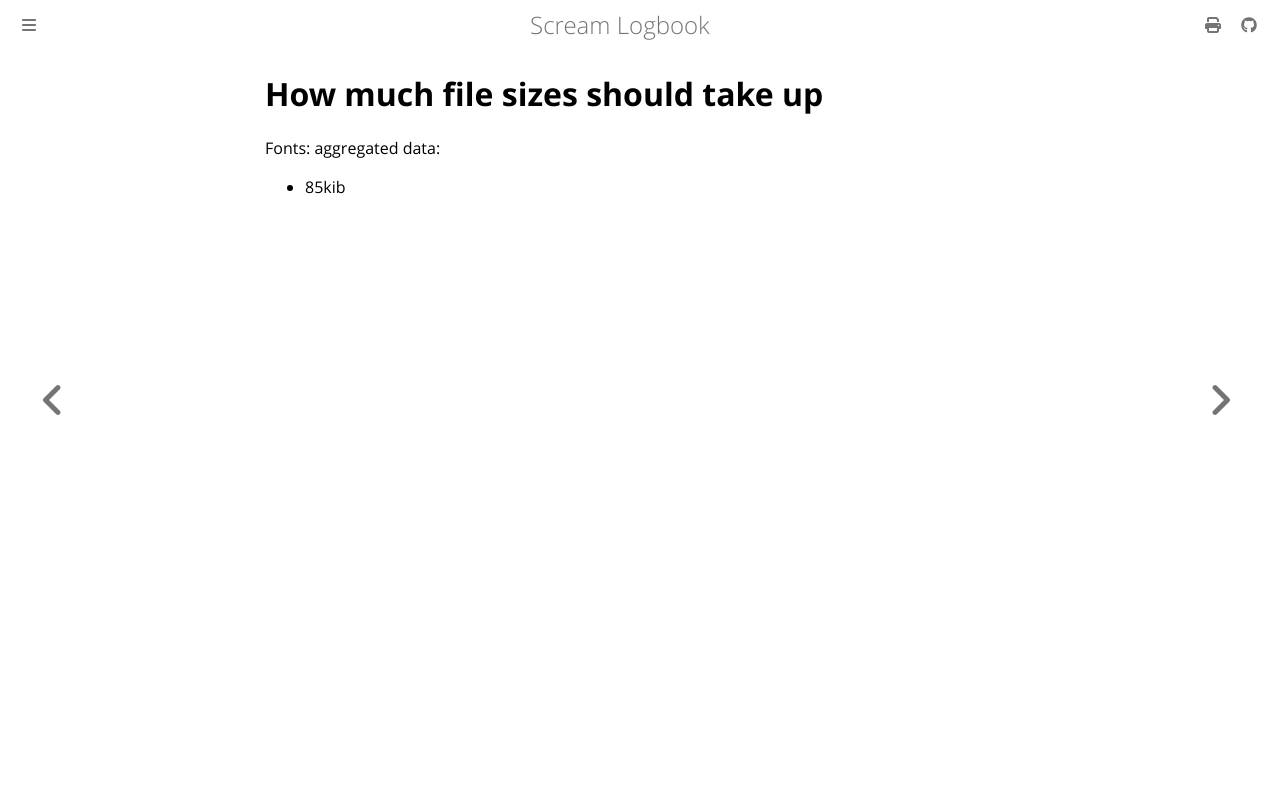

repository: andrei-akopian/ScreamLogbook · page: diagnosing/file-sizes.html · generator: mdbook

# How much file sizes should take up

Fonts:
aggregated data:
- 85kib
